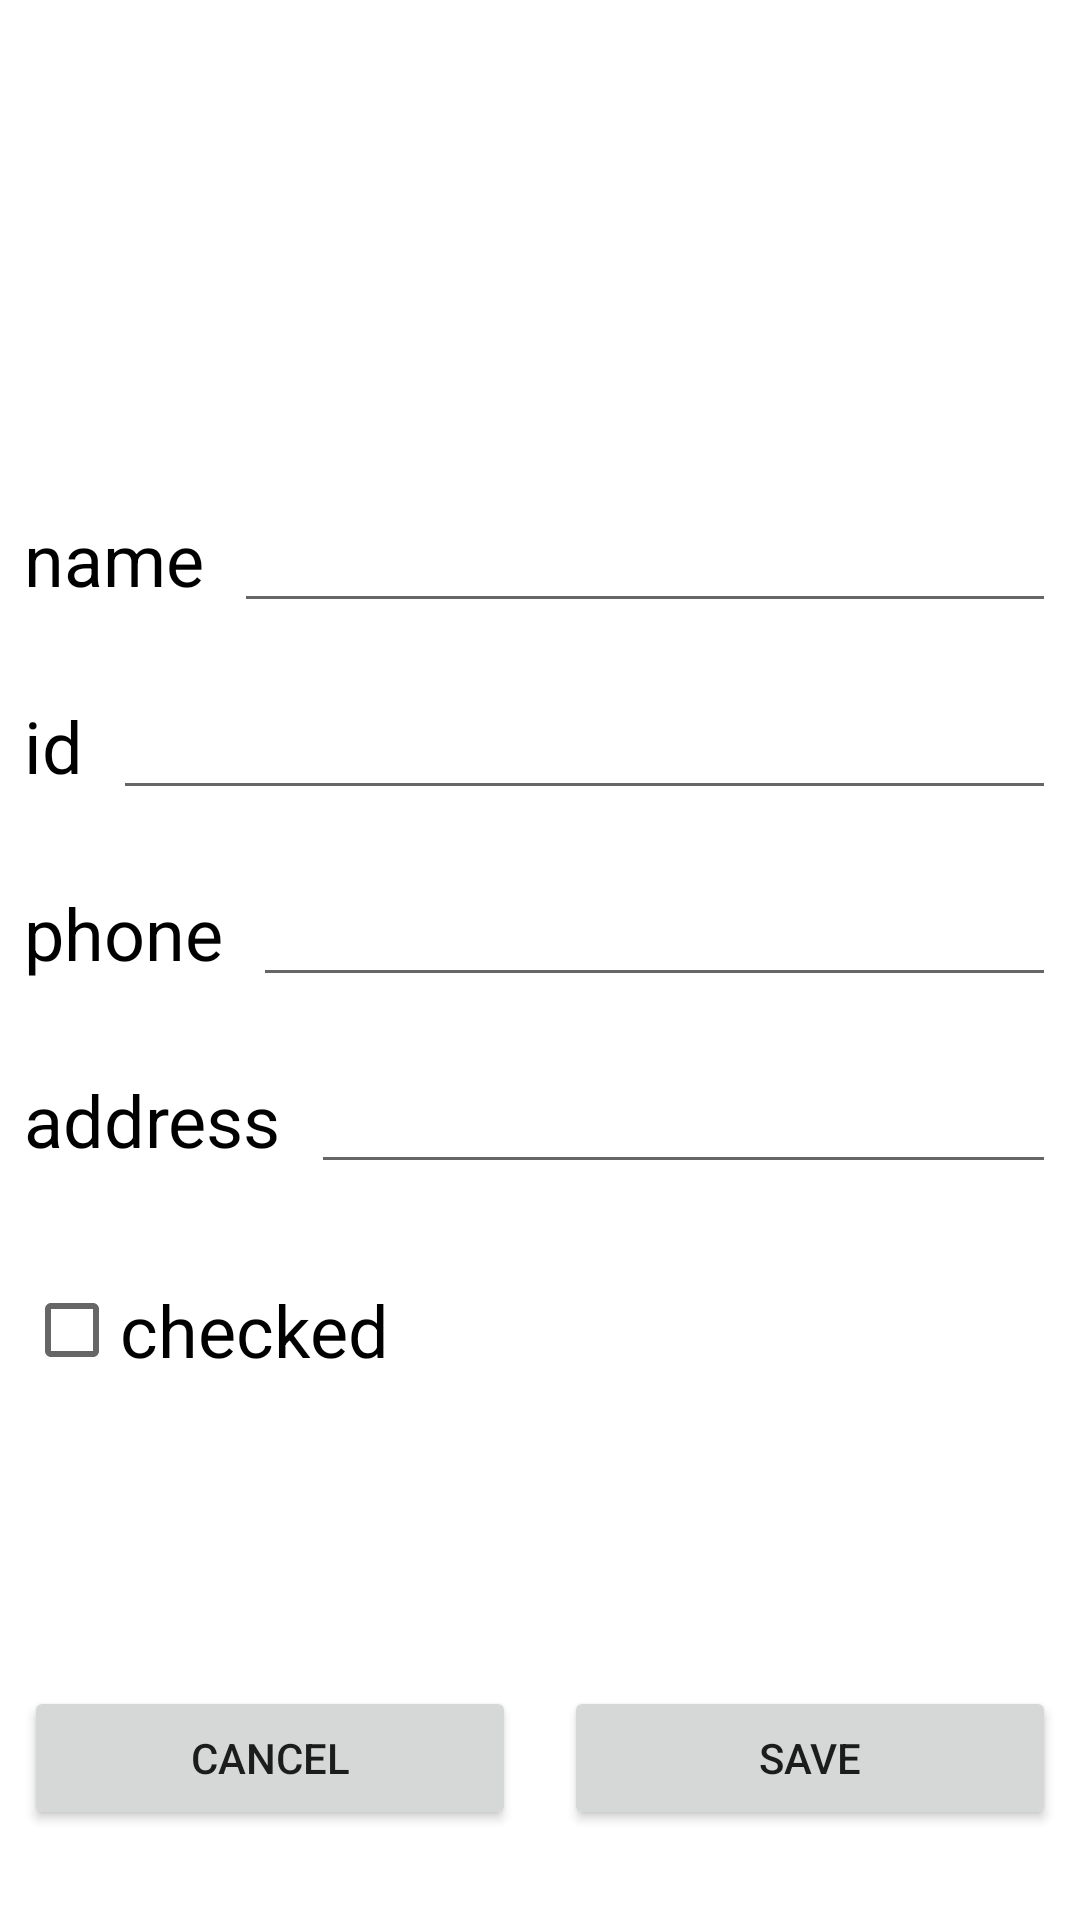

Here is an Android app screen rendered from its layout file. Give the layout XML and the strings, colors and styles it references.
<!-- AndroidManifest.xml: application theme Theme.StudentsApp -->
<!-- res/layout/activity_new_student.xml -->
<?xml version="1.0" encoding="utf-8"?>
<androidx.constraintlayout.widget.ConstraintLayout xmlns:android="http://schemas.android.com/apk/res/android"
    xmlns:app="http://schemas.android.com/apk/res-auto"
    xmlns:tools="http://schemas.android.com/tools"
    android:id="@+id/ConstraintLayout"
    android:layout_width="match_parent"
    android:layout_height="match_parent"
    tools:context=".NewStudent">

    <ImageView
        android:id="@+id/newstudent_avatar_img"
        android:layout_width="120dp"
        android:layout_height="120dp"
        android:layout_marginStart="20dp"
        android:layout_marginTop="20dp"
        app:layout_constraintStart_toStartOf="parent"
        app:layout_constraintTop_toTopOf="parent"
        app:srcCompat="@drawable/avatar" />

    <TextView
        android:id="@+id/textView"
        android:layout_width="wrap_content"
        android:layout_height="wrap_content"
        android:layout_marginStart="8dp"
        android:layout_marginTop="30dp"
        android:text="name"
        android:textColor="#000000"
        android:textSize="24sp"
        app:layout_constraintStart_toStartOf="parent"
        app:layout_constraintTop_toBottomOf="@+id/newstudent_avatar_img" />

    <TextView
        android:id="@+id/textView3"
        android:layout_width="wrap_content"
        android:layout_height="wrap_content"
        android:layout_marginStart="8dp"
        android:layout_marginTop="30dp"
        android:text="id"
        android:textColor="#000000"
        android:textSize="24sp"
        app:layout_constraintStart_toStartOf="parent"
        app:layout_constraintTop_toBottomOf="@+id/textView" />

    <EditText
        android:id="@+id/newstudent_name_et"
        android:layout_width="0dp"
        android:layout_height="wrap_content"
        android:layout_marginStart="10dp"
        android:layout_marginEnd="8dp"
        android:ems="10"
        android:inputType="textPersonName"
        app:layout_constraintBaseline_toBaselineOf="@+id/textView"
        app:layout_constraintEnd_toEndOf="parent"
        app:layout_constraintHorizontal_bias="0.508"
        app:layout_constraintStart_toEndOf="@+id/textView" />

    <EditText
        android:id="@+id/newstudent_id_et"
        android:layout_width="0dp"
        android:layout_height="wrap_content"
        android:layout_marginStart="10dp"
        android:layout_marginEnd="8dp"
        android:ems="10"
        android:inputType="textPersonName"
        app:layout_constraintBaseline_toBaselineOf="@+id/textView3"
        app:layout_constraintEnd_toEndOf="parent"
        app:layout_constraintStart_toEndOf="@+id/textView3" />

    <Button
        android:id="@+id/newstudent_cancel_btn"
        android:layout_width="0dp"
        android:layout_height="wrap_content"
        android:layout_marginStart="8dp"
        android:layout_marginEnd="8dp"
        android:layout_marginBottom="30dp"
        android:text="CANCEL"
        app:layout_constraintBottom_toBottomOf="parent"
        app:layout_constraintEnd_toStartOf="@+id/newstudent_save_btn"
        app:layout_constraintHorizontal_bias="0.5"
        app:layout_constraintStart_toStartOf="parent" />

    <Button
        android:id="@+id/newstudent_save_btn"
        android:layout_width="0dp"
        android:layout_height="wrap_content"
        android:layout_marginStart="8dp"
        android:layout_marginEnd="8dp"
        android:text="SAVE"
        app:layout_constraintBaseline_toBaselineOf="@+id/newstudent_cancel_btn"
        app:layout_constraintEnd_toEndOf="parent"
        app:layout_constraintHorizontal_bias="0.5"
        app:layout_constraintStart_toEndOf="@+id/newstudent_cancel_btn" />

    <TextView
        android:id="@+id/addstudent_message"
        android:layout_width="0dp"
        android:layout_height="wrap_content"
        android:layout_marginBottom="8dp"
        android:textSize="24sp"
        app:layout_constraintBottom_toTopOf="@+id/newstudent_cancel_btn"
        app:layout_constraintEnd_toEndOf="parent"
        app:layout_constraintStart_toStartOf="parent" />

    <TextView
        android:id="@+id/textView2"
        android:layout_width="wrap_content"
        android:layout_height="wrap_content"
        android:layout_marginStart="8dp"
        android:layout_marginTop="30dp"
        android:text="phone"
        android:textColor="#000000"
        android:textSize="24sp"
        app:layout_constraintStart_toStartOf="parent"
        app:layout_constraintTop_toBottomOf="@+id/textView3" />

    <EditText
        android:id="@+id/newstudent_phone_et"
        android:layout_width="0dp"
        android:layout_height="wrap_content"
        android:layout_marginStart="10dp"
        android:layout_marginEnd="8dp"
        android:ems="10"
        android:inputType="textPersonName"
        app:layout_constraintBaseline_toBaselineOf="@+id/textView2"
        app:layout_constraintEnd_toEndOf="parent"
        app:layout_constraintStart_toEndOf="@+id/textView2" />

    <TextView
        android:id="@+id/textView4"
        android:layout_width="wrap_content"
        android:layout_height="wrap_content"
        android:layout_marginStart="8dp"
        android:layout_marginTop="30dp"
        android:text="address"
        android:textColor="#000000"
        android:textSize="24sp"
        app:layout_constraintStart_toStartOf="parent"
        app:layout_constraintTop_toBottomOf="@+id/textView2" />

    <EditText
        android:id="@+id/newstudent_address_et"
        android:layout_width="0dp"
        android:layout_height="wrap_content"
        android:layout_marginStart="10dp"
        android:layout_marginEnd="8dp"
        android:ems="10"
        android:inputType="textPersonName"
        app:layout_constraintBaseline_toBaselineOf="@+id/textView4"
        app:layout_constraintEnd_toEndOf="parent"
        app:layout_constraintStart_toEndOf="@+id/textView4" />

    <CheckBox
        android:id="@+id/newstudent_cb"
        android:layout_width="wrap_content"
        android:layout_height="wrap_content"
        android:layout_marginStart="8dp"
        android:layout_marginTop="30dp"
        android:text="checked"
        android:textSize="24sp"
        app:layout_constraintStart_toStartOf="parent"
        app:layout_constraintTop_toBottomOf="@+id/textView4" />

</androidx.constraintlayout.widget.ConstraintLayout>
<!-- resources referenced by this layout -->
<resources>
  <style name="Theme.StudentsApp" parent="Theme.MaterialComponents.DayNight.DarkActionBar">
          
          <item name="colorPrimary">@color/purple_500</item>
          <item name="colorPrimaryVariant">@color/purple_700</item>
          <item name="colorOnPrimary">@color/white</item>
          
          <item name="colorSecondary">@color/teal_200</item>
          <item name="colorSecondaryVariant">@color/teal_700</item>
          <item name="colorOnSecondary">@color/black</item>
          
          <item name="android:statusBarColor">?attr/colorPrimaryVariant</item>
          
      </style>
  <!-- not gathered from this repository: default colours our renderer supplied (Android Studio template values) -->
  <color name="purple_500">#FF6200EE</color>
  <color name="purple_700">#FF3700B3</color>
  <color name="teal_200">#FF03DAC5</color>
  <color name="teal_700">#FF018786</color>
  <color name="black">#FF000000</color>
  <color name="white">#FFFFFFFF</color>
</resources>
